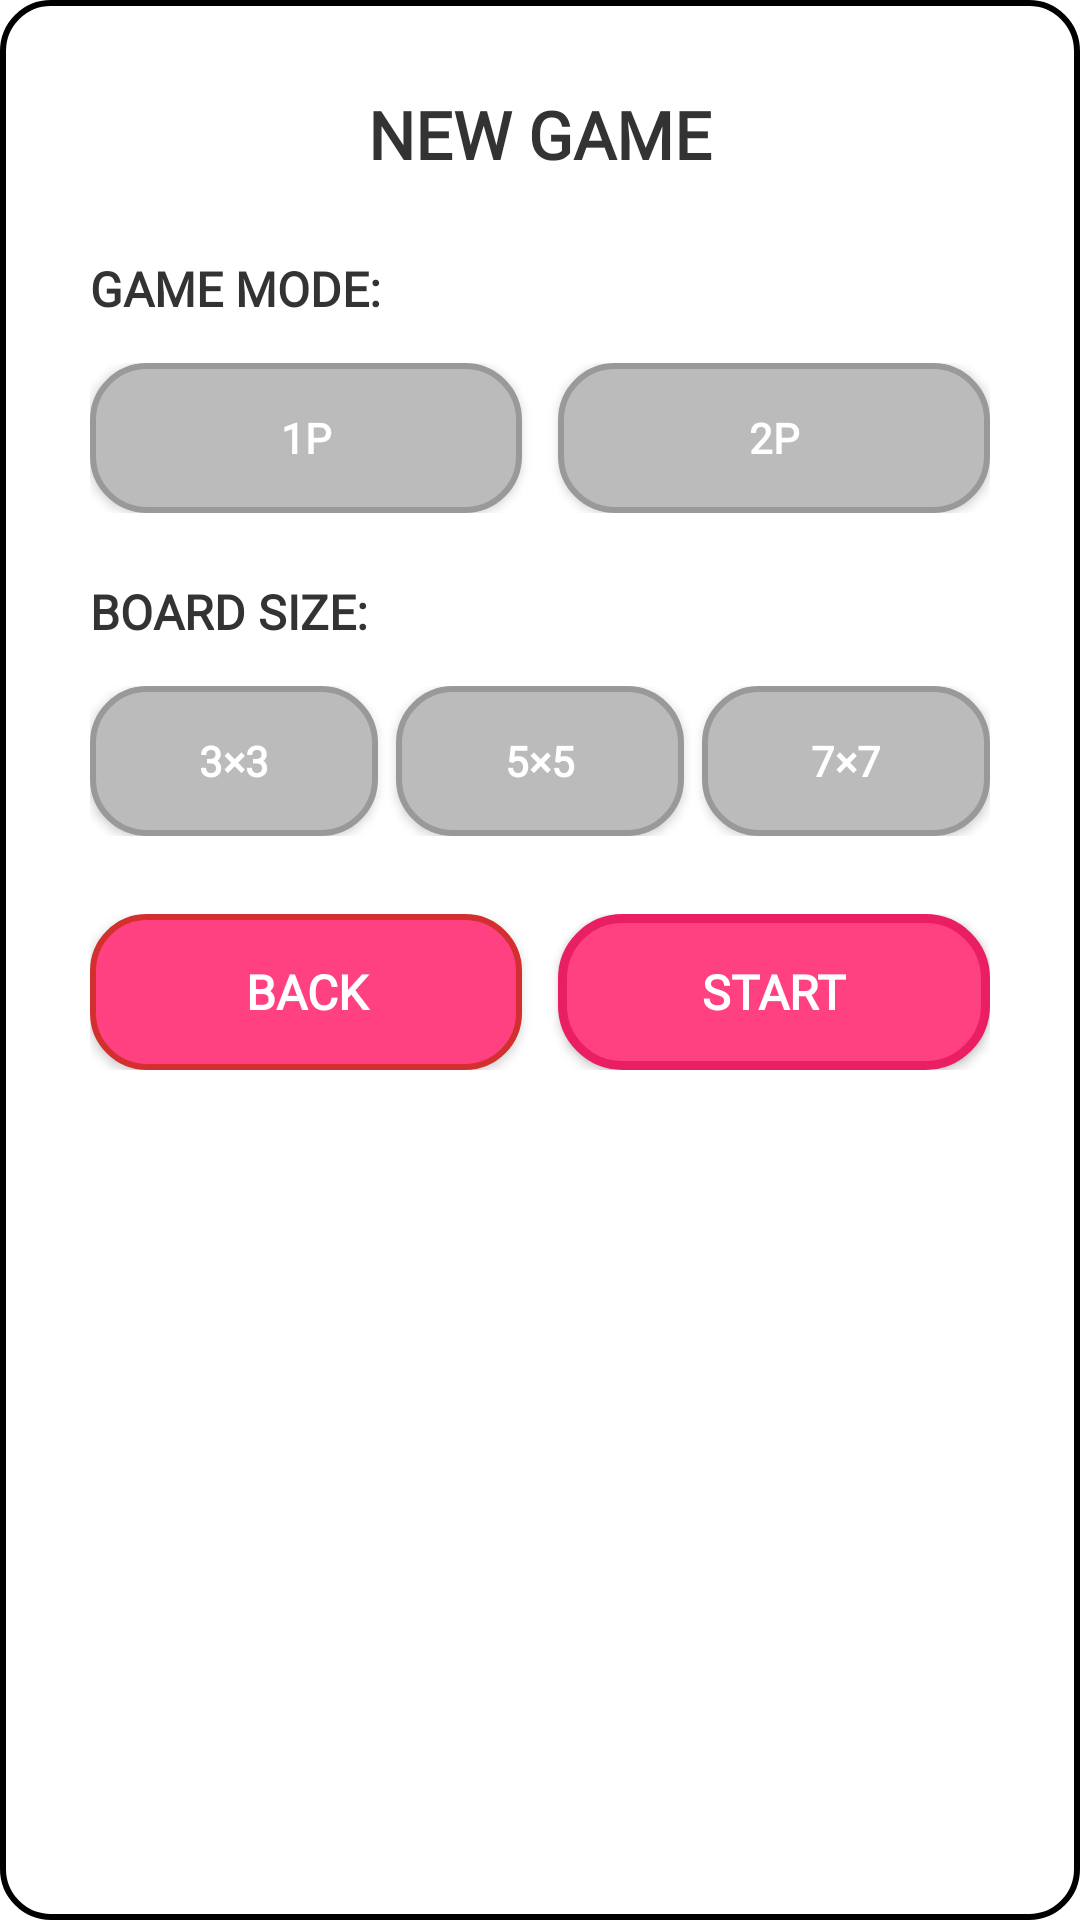

Produce the Android XML layout that renders to this screen, including the resource entries it uses.
<!-- AndroidManifest.xml: application theme Theme.TicToeApp -->
<!-- res/layout/dialog_game_setup.xml -->
<?xml version="1.0" encoding="utf-8"?>
<LinearLayout xmlns:android="http://schemas.android.com/apk/res/android"
    android:layout_width="320dp"
    android:layout_height="wrap_content"
    android:orientation="vertical"
    android:background="@drawable/dialog_background"
    android:padding="30dp"
    android:layout_gravity="center">

    <TextView
        android:layout_width="wrap_content"
        android:layout_height="wrap_content"
        android:text="NEW GAME"
        android:textSize="22sp"
        android:textStyle="bold"
        android:textColor="@color/text_dialog"
        android:fontFamily="@font/fontgame"
        android:layout_gravity="center_horizontal"
        android:layout_marginBottom="26dp" />

    <TextView
        android:layout_width="wrap_content"
        android:layout_height="wrap_content"
        android:text="GAME MODE:"
        android:textSize="16sp"
        android:textStyle="bold"
        android:textColor="@color/text_dialog"
        android:fontFamily="@font/fontgame"
        android:layout_marginBottom="14dp" />

    <LinearLayout
        android:layout_width="match_parent"
        android:layout_height="wrap_content"
        android:orientation="horizontal"
        android:layout_marginBottom="22dp">

        <Button
            android:id="@+id/btnPvBot"
            android:layout_width="0dp"
            android:layout_height="50dp"
            android:layout_weight="1"
            android:text="1P"
            android:textSize="14sp"
            android:textStyle="bold"
            android:textColor="#FFFFFF"
            android:fontFamily="@font/fontgame"
            android:background="@drawable/button_unselected"
            android:layout_marginEnd="6dp" />

        <Button
            android:id="@+id/btnPvP"
            android:layout_width="0dp"
            android:layout_height="50dp"
            android:layout_weight="1"
            android:text="2P"
            android:textSize="14sp"
            android:textStyle="bold"
            android:textColor="#FFFFFF"
            android:fontFamily="@font/fontgame"
            android:background="@drawable/button_unselected"
            android:layout_marginStart="6dp" />

    </LinearLayout>

    
    <LinearLayout
        android:id="@+id/difficultySection"
        android:layout_width="match_parent"
        android:layout_height="wrap_content"
        android:orientation="vertical"
        android:visibility="gone">

        <TextView
            android:layout_width="wrap_content"
            android:layout_height="wrap_content"
            android:text="BOT DIFFICULTY:"
            android:textSize="16sp"
            android:textStyle="bold"
            android:textColor="@color/text_dialog"
            android:fontFamily="@font/fontgame"
            android:layout_marginBottom="14dp" />

        <LinearLayout
            android:layout_width="match_parent"
            android:layout_height="wrap_content"
            android:orientation="horizontal"
            android:layout_marginBottom="22dp">

            <Button
                android:id="@+id/btnEasy"
                android:layout_width="0dp"
                android:layout_height="45dp"
                android:layout_weight="1"
                android:text="Easy"
                android:textSize="13sp"
                android:textStyle="bold"
                android:textColor="#FFFFFF"
                android:fontFamily="@font/fontgame"
                android:background="@drawable/button_unselected"
                android:layout_marginEnd="3dp" />

            <Button
                android:id="@+id/btnNormal"
                android:layout_width="0dp"
                android:layout_height="45dp"
                android:layout_weight="1"
                android:text="Normal"
                android:textSize="13sp"
                android:textStyle="bold"
                android:textColor="#FFFFFF"
                android:fontFamily="@font/fontgame"
                android:background="@drawable/button_unselected"
                android:layout_marginStart="3dp"
                android:layout_marginEnd="3dp" />

            <Button
                android:id="@+id/btnHard"
                android:layout_width="0dp"
                android:layout_height="45dp"
                android:layout_weight="1"
                android:text="Hard"
                android:textSize="13sp"
                android:textStyle="bold"
                android:textColor="#FFFFFF"
                android:fontFamily="@font/fontgame"
                android:background="@drawable/button_unselected"
                android:layout_marginStart="3dp" />

        </LinearLayout>

    </LinearLayout>

    <TextView
        android:layout_width="wrap_content"
        android:layout_height="wrap_content"
        android:layout_marginBottom="14dp"
        android:fontFamily="@font/fontgame"
        android:text="BOARD SIZE:"
        android:textColor="@color/text_dialog"
        android:textSize="16sp"
        android:textStyle="bold" />

    <LinearLayout
        android:layout_width="match_parent"
        android:layout_height="wrap_content"
        android:orientation="horizontal"
        android:layout_marginBottom="26dp">

        <Button
            android:id="@+id/btn3x3"
            android:layout_width="0dp"
            android:layout_height="50dp"
            android:layout_weight="1"
            android:text="3×3"
            android:textSize="14sp"
            android:textStyle="bold"
            android:textColor="#FFFFFF"
            android:fontFamily="@font/fontgame"
            android:background="@drawable/button_unselected"
            android:layout_marginEnd="3dp" />

        <Button
            android:id="@+id/btn5x5"
            android:layout_width="0dp"
            android:layout_height="50dp"
            android:layout_weight="1"
            android:text="5×5"
            android:textSize="14sp"
            android:textStyle="bold"
            android:textColor="#FFFFFF"
            android:fontFamily="@font/fontgame"
            android:background="@drawable/button_unselected"
            android:layout_marginStart="3dp"
            android:layout_marginEnd="3dp" />

        <Button
            android:id="@+id/btn7x7"
            android:layout_width="0dp"
            android:layout_height="50dp"
            android:layout_weight="1"
            android:text="7×7"
            android:textSize="14sp"
            android:textStyle="bold"
            android:textColor="#FFFFFF"
            android:fontFamily="@font/fontgame"
            android:background="@drawable/button_unselected"
            android:layout_marginStart="3dp" />

    </LinearLayout>

    
    <LinearLayout
        android:layout_width="match_parent"
        android:layout_height="wrap_content"
        android:orientation="horizontal"
        android:gravity="center">

        <Button
            android:id="@+id/btnCancel"
            android:layout_width="0dp"
            android:layout_height="52dp"
            android:layout_weight="1"
            android:text="BACK"
            android:textSize="16sp"
            android:textStyle="bold"
            android:textColor="#FFFFFF"
            android:fontFamily="@font/fontgame"
            android:background="@drawable/button_secondary"
            android:layout_marginEnd="6dp" />

        <Button
            android:id="@+id/btnStart"
            android:layout_width="0dp"
            android:layout_height="52dp"
            android:layout_weight="1"
            android:text="START"
            android:textSize="16sp"
            android:textStyle="bold"
            android:textColor="#FFFFFF"
            android:fontFamily="@font/fontgame"
            android:background="@drawable/button_primary"
            android:layout_marginStart="6dp" />

    </LinearLayout>

</LinearLayout>
<!-- resources referenced by this layout -->
<resources>
  <color name="text_dialog">#333333</color>
  <!-- drawable button_primary (drawable) -->
  <?xml version="1.0" encoding="utf-8"?>
  <selector xmlns:android="http://schemas.android.com/apk/res/android">
      <item android:state_pressed="true">
          <shape android:shape="rectangle">
              <solid android:color="@color/button_primary_pressed" />
              <corners android:radius="20dp" />
              <stroke
                  android:width="3dp"
                  android:color="@color/colorPrimaryDark" />
          </shape>
      </item>
      <item>
          <shape android:shape="rectangle">
              <solid android:color="@color/button_primary" />
              <corners android:radius="20dp" />
              <stroke
                  android:width="3dp"
                  android:color="@color/button_primary_pressed" />
          </shape>
      </item>
  </selector>
  <!-- drawable button_secondary (drawable) -->
  <?xml version="1.0" encoding="utf-8"?>
  <selector xmlns:android="http://schemas.android.com/apk/res/android">
      <item android:state_pressed="true">
          <shape android:shape="rectangle">
              <solid android:color="@color/button_secondary_pressed" />
              <corners android:radius="18dp" />
              <stroke
                  android:width="2dp"
                  android:color="@color/button_secondary_pressed" />
          </shape>
      </item>
      <item>
          <shape android:shape="rectangle">
              <solid android:color="@color/button_primary" />
              <corners android:radius="18dp" />
              <stroke
                  android:width="2dp"
                  android:color="@color/button_danger_pressed" />
          </shape>
      </item>
  </selector>
  <!-- drawable button_unselected (drawable) -->
  <?xml version="1.0" encoding="utf-8"?>
  <selector xmlns:android="http://schemas.android.com/apk/res/android">
      <item android:state_pressed="true">
          <shape android:shape="rectangle">
              <solid android:color="#999999" />
              <corners android:radius="18dp" />
              <stroke
                  android:width="2dp"
                  android:color="#777777" />
          </shape>
      </item>
      <item>
          <shape android:shape="rectangle">
              <solid android:color="#BBBBBB" />
              <corners android:radius="18dp" />
              <stroke
                  android:width="2dp"
                  android:color="#999999" />
          </shape>
      </item>
  </selector>
  <!-- drawable dialog_background (drawable) -->
  <?xml version="1.0" encoding="utf-8"?>
  <shape xmlns:android="http://schemas.android.com/apk/res/android">
      <solid android:color="#FFFFFF" />
      <corners android:radius="16dp" />
      <stroke
          android:width="2dp"
          android:color="@color/black" />
  </shape>
  <style name="Theme.TicToeApp" parent="Base.Theme.TicToeApp" />
  <color name="button_primary_pressed">#E91E63</color>
  <color name="colorPrimaryDark">#E91E63</color>
  <color name="button_primary">#FF4081</color>
  <color name="button_secondary_pressed">#3F51B5</color>
  <color name="button_danger_pressed">#D32F2F</color>
  <color name="black">#FF000000</color>
</resources>
